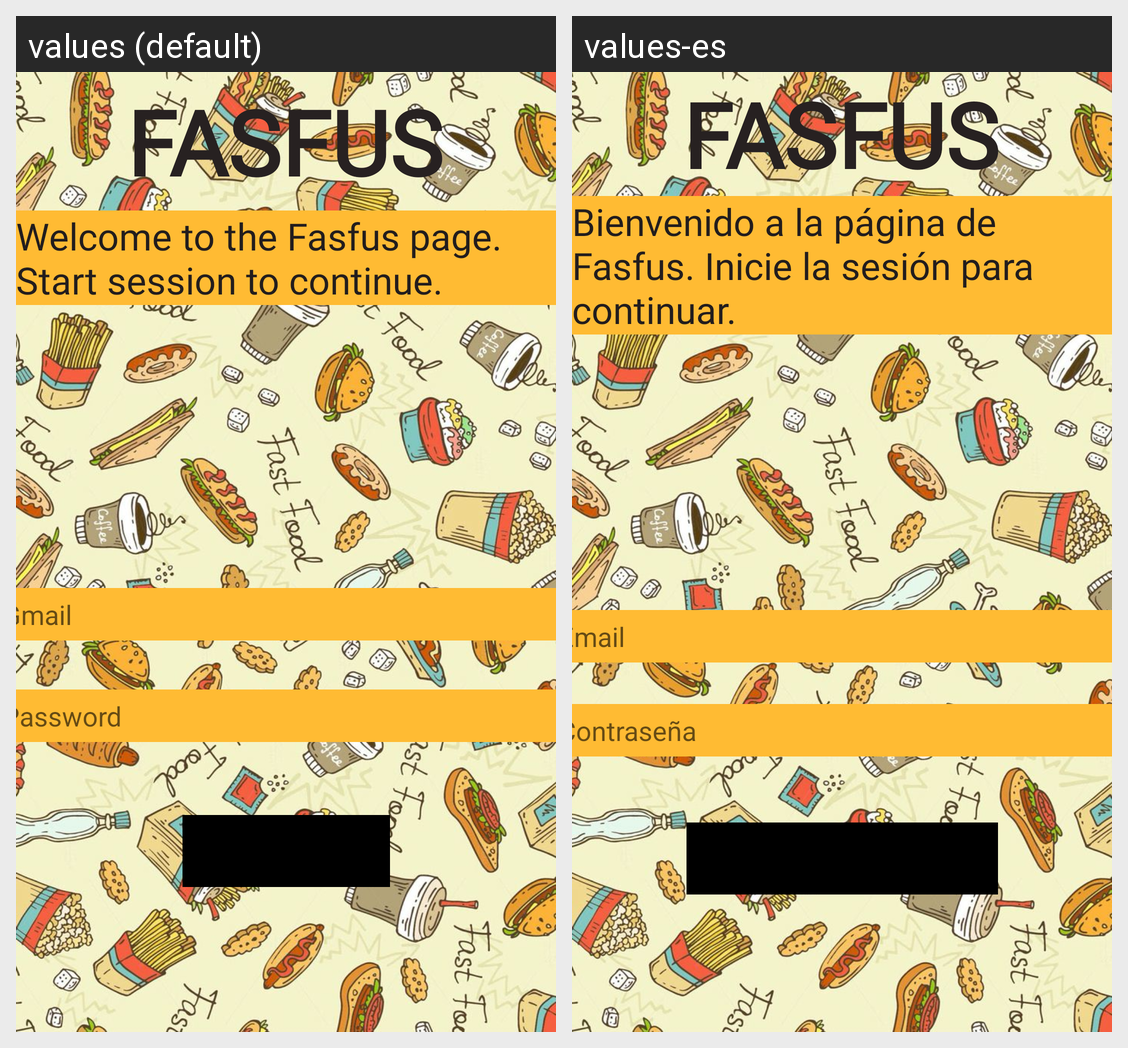

Locale-by-locale string values for the Android screen shown in this grid:
Android screen res/layout/activity_login.xml rendered under 2 locales, left to right: values (default), values-es. Device: Nexus 5 (rendered at 1080×1920; each locale shown at half size, 540×960, under a caption strip naming it); theme Theme.PR2_HamzaiMarc.
Strings drawn on this screen, with the default value and each locale's value (text and hints the layout hard-codes, and strings that could not be matched under every locale, appear in the picture but are not listed):

prompt_email
  values: Gmail
  values-es: Email

prompt_password
  values: Password
  values-es: Contraseña

Welcome
  values: Welcome to the Fasfus page. Start session to continue.
  values-es: Bienvenido a la página de Fasfus. Inicie la sesión para continuar.
